Run: headless pygame with SDL's dummy video driver; simulated clock (each Clock.tick advances the game by its frame time, no real sleeping); random seed 0; keys injected as events and as key.get_pressed() state; no mouse input.
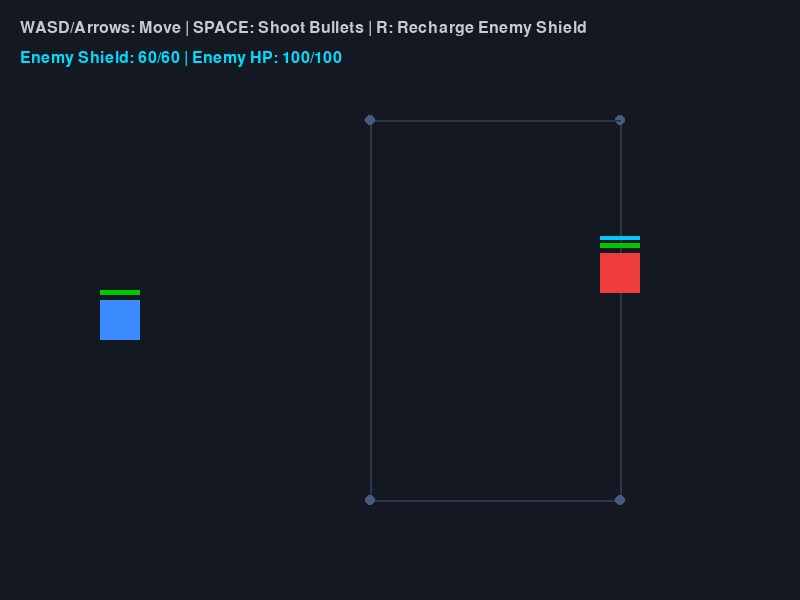
Frame 1 of 4 · flips 1–60 · no input
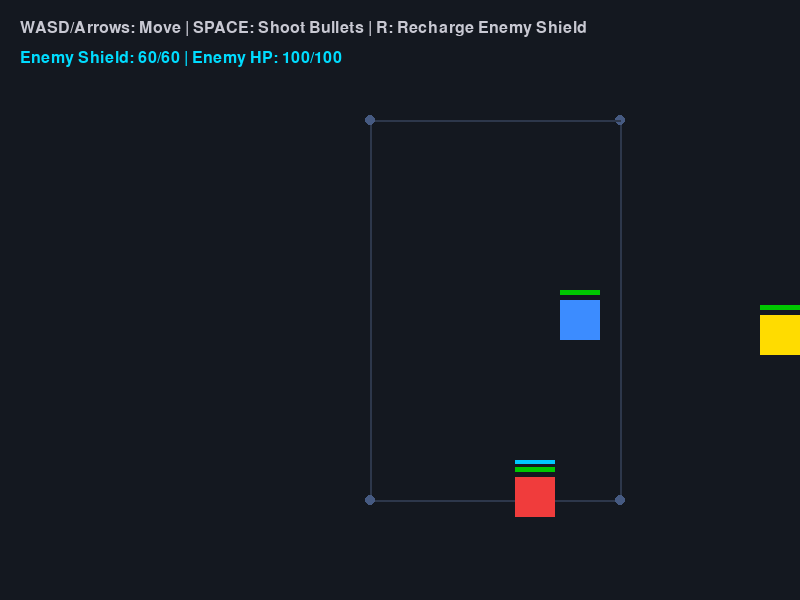
Frame 2 of 4 · flips 61–180 · tapped SPACE, RETURN · held RIGHT (→), D
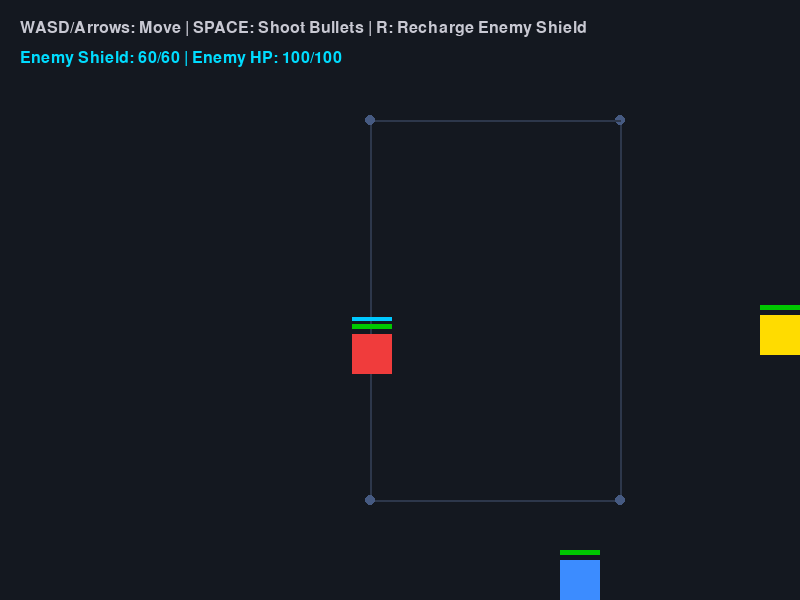
Frame 3 of 4 · flips 181–300 · held DOWN (↓), S
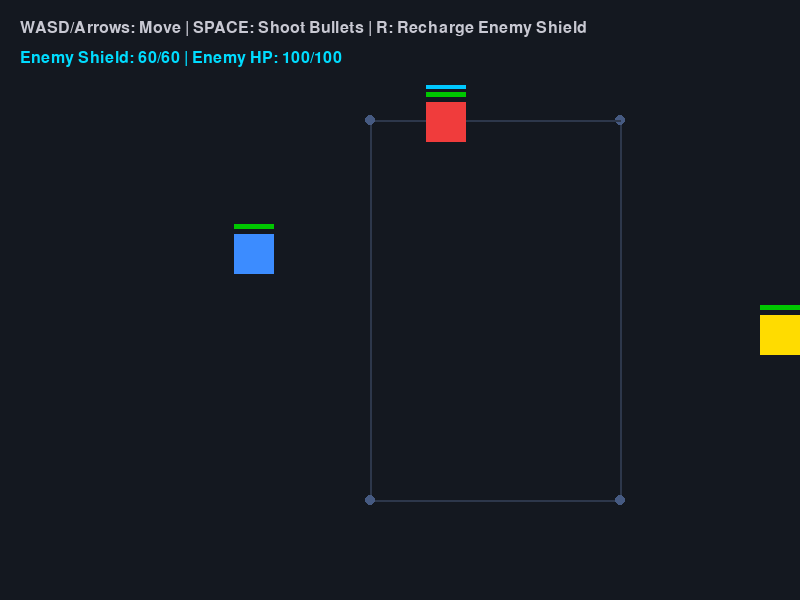
Frame 4 of 4 · flips 301–420 · held LEFT (←), A, UP (↑), W

The pygame program that drew these frames:

"""Week 4 Starter Code: Building Modular Mechanics with Composition.

STUDENT INSTRUCTIONS:
In lecture, you learned how to decompose a god class into focused components
(Transform, Health, Renderer, InputController, Entity).

Now, put composition to work! Your challenge is to build new gameplay mechanics
by creating and combining reusable building blocks:

- Challenge 1: Implement `Shield` (absorbs damage before Health takes damage).
- Challenge 2: Implement `PatrolController` (steers an entity cyclically between waypoints).
- Challenge 3: Implement `LinearController` & `create_bullet` (assembles projectiles from components).
- Challenge 4: Implement `ShieldedEntity` (composes both Shield and Health).

Verify your implementation with automated tests:
    python code/week04/starter.py --check
Or run the interactive arena:
    python code/week04/starter.py
"""

import sys
import math
import random
import pygame

# Game Window Constants
WIDTH, HEIGHT = 800, 600
FPS = 60


# =============================================================================
# PART 1: BASE COMPONENTS (Pre-provided from Lecture)
# =============================================================================

class Transform:
    """Responsibility: track spatial position, speed, and boundaries."""

    def __init__(self, x: float, y: float, speed: float = 200.0):
        self.x = float(x)
        self.y = float(y)
        self.speed = float(speed)

    def move(self, dx: float, dy: float, dt: float, bounds=None):
        self.x += dx * self.speed * dt
        self.y += dy * self.speed * dt
        if bounds is not None:
            self.x = max(0.0, min(float(bounds.width - 40), self.x))
            self.y = max(0.0, min(float(bounds.height - 40), self.y))
        else:
            self.x = max(0.0, min(float(WIDTH - 40), self.x))
            self.y = max(0.0, min(float(HEIGHT - 40), self.y))

    @property
    def rect(self) -> pygame.Rect:
        return pygame.Rect(int(self.x), int(self.y), 40, 40)


class Health:
    """Responsibility: track hit points and render health bar UI."""

    def __init__(self, max_hp: int):
        self.max_hp = int(max_hp)
        self._hp = int(max_hp)

    @property
    def hp(self) -> int:
        return self._hp

    def take_damage(self, amount: int):
        if amount < 0:
            raise ValueError("Damage cannot be negative")
        self._hp = max(0, self._hp - int(amount))

    def heal(self, amount: int):
        if amount < 0:
            raise ValueError("Heal amount cannot be negative")
        self._hp = min(self.max_hp, self._hp + int(amount))

    @property
    def is_alive(self) -> bool:
        return self._hp > 0

    def draw_bar(self, screen: pygame.Surface, rect: pygame.Rect):
        pct = self._hp / self.max_hp if self.max_hp > 0 else 0
        bar_bg = pygame.Rect(rect.x, rect.y - 10, rect.width, 5)
        bar_fg = pygame.Rect(rect.x, rect.y - 10, int(rect.width * pct), 5)
        pygame.draw.rect(screen, (60, 60, 60), bar_bg)
        pygame.draw.rect(screen, (0, 200, 0), bar_fg)


class Renderer:
    """Responsibility: draw visual representation on screen."""

    def __init__(self, color: tuple[int, int, int]):
        self.color = color

    def draw(self, screen: pygame.Surface, rect: pygame.Rect):
        pygame.draw.rect(screen, self.color, rect)


class InputController:
    """Responsibility: turn keyboard input into a movement vector."""

    def get_direction(self, current_pos=(0, 0), dt=0.0) -> tuple[float, float]:
        keys = pygame.key.get_pressed()
        dx = (keys[pygame.K_RIGHT] or keys[pygame.K_d]) - (keys[pygame.K_LEFT] or keys[pygame.K_a])
        dy = (keys[pygame.K_DOWN] or keys[pygame.K_s]) - (keys[pygame.K_UP] or keys[pygame.K_w])
        if dx != 0 and dy != 0:
            inv_len = 1.0 / math.sqrt(dx * dx + dy * dy)
            return dx * inv_len, dy * inv_len
        return float(dx), float(dy)


class Entity:
    """Coordinates base components via delegation."""

    def __init__(self, transform: Transform, renderer: Renderer, health: Health, controller):
        self.transform = transform
        self.renderer = renderer
        self.health = health
        self.controller = controller

    def update(self, dt: float):
        dx, dy = self.controller.get_direction((self.transform.x, self.transform.y), dt)
        self.transform.move(dx, dy, dt)

    def draw(self, screen: pygame.Surface):
        rect = self.transform.rect
        self.renderer.draw(screen, rect)
        if self.health is not None:
            self.health.draw_bar(screen, rect)


# =============================================================================
# PART 2: YOUR CHALLENGE IMPLEMENTATIONS (Complete these 4 tasks!)
# =============================================================================

# ─────────────────────────────────────────────────────────────────────────────
# CHALLENGE 1: Shield Component
# ─────────────────────────────────────────────────────────────────────────────
class Shield:
    """Responsibility: absorb incoming damage before it reaches Health."""

    def __init__(self, max_shield: int):
        self.max_shield = int(max_shield)
        self._shield = int(max_shield)

    @property
    def shield(self) -> int:
        return self._shield

    def absorb_damage(self, amount: int) -> int:
        """Absorb damage up to current shield points. Return remaining unabsorbed damage."""
        if amount < 0:
            raise ValueError("Damage cannot be negative")
        if self._shield >= amount:
            self._shield -= amount
            return 0
        overflow = amount - self._shield
        self._shield = 0
        return overflow

    def recharge(self, amount: int):
        """Recharge shield points up to max_shield."""
        if amount < 0:
            raise ValueError("Recharge amount cannot be negative")
        self._shield = min(self.max_shield, self._shield + amount)

    def draw_bar(self, screen: pygame.Surface, rect: pygame.Rect):
        """Draw cyan shield bar above the health bar."""
        pct = self._shield / self.max_shield if self.max_shield > 0 else 0
        bar_bg = pygame.Rect(rect.x, rect.y - 17, rect.width, 4)
        bar_fg = pygame.Rect(rect.x, rect.y - 17, int(rect.width * pct), 4)
        pygame.draw.rect(screen, (40, 40, 60), bar_bg)
        pygame.draw.rect(screen, (0, 200, 255), bar_fg)


# ─────────────────────────────────────────────────────────────────────────────
# CHALLENGE 2: PatrolController
# ─────────────────────────────────────────────────────────────────────────────
class PatrolController:
    """Responsibility: steer an entity cyclically through a sequence of waypoints."""

    def __init__(self, waypoints: list[tuple[float, float]], arrival_threshold: float = 6.0):
        if not waypoints:
            raise ValueError("PatrolController requires at least one waypoint")
        self.waypoints = [(float(x), float(y)) for x, y in waypoints]
        self.current_idx = 0
        self.arrival_threshold = arrival_threshold

    def get_direction(self, current_pos: tuple[float, float], dt: float = 0.0) -> tuple[float, float]:
        """Calculate a normalized direction vector (dx, dy) towards the current waypoint."""
        curr_x, curr_y = current_pos
        target_x, target_y = self.waypoints[self.current_idx]
        dist = math.hypot(target_x - curr_x, target_y - curr_y)

        if dist <= self.arrival_threshold:
            self.current_idx = (self.current_idx + 1) % len(self.waypoints)
            target_x, target_y = self.waypoints[self.current_idx]
            dist = math.hypot(target_x - curr_x, target_y - curr_y)

        dx = target_x - curr_x
        dy = target_y - curr_y
        if dist > 0.001:
            return dx / dist, dy / dist
        return 0.0, 0.0


# ─────────────────────────────────────────────────────────────────────────────
# CHALLENGE 3: LinearController & Bullets
# ─────────────────────────────────────────────────────────────────────────────
class LinearController:
    """Responsibility: move consistently along a fixed directional vector."""

    def __init__(self, dx: float, dy: float):
        """Normalize the input vector (dx, dy) and store self.dx, self.dy."""
        mag = math.hypot(dx, dy)
        if mag > 0.001:
            self.dx = dx / mag
            self.dy = dy / mag
        else:
            self.dx, self.dy = 0.0, 0.0

    def get_direction(self, current_pos=(0, 0), dt=0.0) -> tuple[float, float]:
        """Return the fixed normalized direction (self.dx, self.dy)."""
        return self.dx, self.dy


def create_bullet(x: float, y: float, dx: float, dy: float) -> Entity:
    """Assembles a projectile entity entirely from standard reusable components."""
    return Entity(
        transform=Transform(x, y, speed=450.0),
        renderer=Renderer((255, 220, 0)),
        health=Health(1),
        controller=LinearController(dx, dy),
    )


# ─────────────────────────────────────────────────────────────────────────────
# CHALLENGE 4: ShieldedEntity
# ─────────────────────────────────────────────────────────────────────────────
class ShieldedEntity(Entity):
    """An Entity that composes a Shield alongside Health."""

    def __init__(self, transform: Transform, renderer: Renderer, health: Health, shield: Shield, controller):
        super().__init__(transform, renderer, health, controller)
        self.shield = shield

    def take_damage(self, amount: int):
        """Route incoming damage through the Shield first."""
        overflow = self.shield.absorb_damage(amount)
        if overflow > 0 and self.health is not None:
            self.health.take_damage(overflow)

    def draw(self, screen: pygame.Surface):
        """Draw base entity visual & health bar, plus shield bar on top."""
        super().draw(screen)
        if self.shield is not None:
            self.shield.draw_bar(screen, self.transform.rect)


# =============================================================================
# PART 3: AUTOMATED VERIFICATION SUITE
# =============================================================================

def run_checks():
    """Deterministic automated verification of all modular components."""
    print("Running Week 4 automated verification suite...")

    # 1. Shield tests
    s = Shield(50)
    assert s.shield == 50
    overflow = s.absorb_damage(30)
    assert s.shield == 20 and overflow == 0, "Shield should absorb damage <= shield points"
    overflow = s.absorb_damage(30)
    assert s.shield == 0 and overflow == 10, "Shield should deplete and return overflow damage"
    s.recharge(40)
    assert s.shield == 40, "Shield.recharge should restore shield points"
    s.recharge(100)
    assert s.shield == 50, "Shield.recharge should clamp at max_shield"
    print("  [PASS] Shield component")

    # 2. PatrolController tests
    waypoints = [(100.0, 100.0), (300.0, 100.0)]
    pc = PatrolController(waypoints, arrival_threshold=5.0)
    dx, dy = pc.get_direction(current_pos=(100.0, 100.0), dt=0.016)
    assert dx > 0.9 and abs(dy) < 0.1, "PatrolController should point towards next waypoint"
    print("  [PASS] PatrolController")

    # 3. LinearController & Bullet tests
    bullet = create_bullet(200.0, 200.0, 1.0, 0.0)
    assert isinstance(bullet, Entity), "Bullets should be assembled from the Entity class"
    bullet.update(0.1)
    assert bullet.transform.x > 200.0, "Bullet should advance along direction vector"
    print("  [PASS] LinearController & Bullet composition")

    # 4. ShieldedEntity tests
    h = Health(100)
    sh = Shield(40)
    boss = ShieldedEntity(
        transform=Transform(400, 300, speed=100),
        renderer=Renderer((200, 50, 200)),
        health=h,
        shield=sh,
        controller=pc
    )
    boss.take_damage(25)
    assert boss.shield.shield == 15 and boss.health.hp == 100, "Damage within shield shouldn't touch Health"
    boss.take_damage(35)
    assert boss.shield.shield == 0 and boss.health.hp == 80, "Overflow damage should deduct from Health"
    print("  [PASS] ShieldedEntity coordination")

    print("\nSUCCESS: All Week 4 Exercise checks passed!")


# =============================================================================
# PART 4: INTERACTIVE DEMO ARENA
# =============================================================================

def main():
    if "--check" in sys.argv:
        run_checks()
        return

    pygame.init()
    screen = pygame.display.set_mode((WIDTH, HEIGHT))
    pygame.display.set_caption("Week 4: Composed Arena — Shielded Patrol vs Player Bullets")
    clock = pygame.time.Clock()
    font = pygame.font.SysFont(None, 24)

    # 1. Player Entity
    player = Entity(
        transform=Transform(100, 300, speed=240),
        renderer=Renderer((60, 140, 255)),
        health=Health(100),
        controller=InputController(),
    )

    # 2. Shielded Patrolling Enemy
    patrol_waypoints = [(600, 100), (600, 480), (350, 480), (350, 100)]
    enemy = ShieldedEntity(
        transform=Transform(600, 100, speed=160),
        renderer=Renderer((240, 60, 60)),
        health=Health(100),
        shield=Shield(60),
        controller=PatrolController(patrol_waypoints),
    )

    bullets: list[Entity] = []
    shoot_cooldown = 0.0

    running = True
    while running:
        dt = clock.tick(FPS) / 1000.0
        shoot_cooldown = max(0.0, shoot_cooldown - dt)

        for event in pygame.event.get():
            if event.type == pygame.QUIT:
                running = False
            elif event.type == pygame.KEYDOWN:
                if event.key == pygame.K_ESCAPE:
                    running = False
                elif event.key == pygame.K_SPACE and shoot_cooldown <= 0:
                    bullets.append(create_bullet(
                        player.transform.x + 35,
                        player.transform.y + 15,
                        dx=1.0, dy=0.0
                    ))
                    shoot_cooldown = 0.2
                elif event.key == pygame.K_r:
                    enemy.shield.recharge(30)

        # Update Entities
        player.update(dt)
        if enemy.health.is_alive:
            enemy.update(dt)

        for b in bullets:
            b.update(dt)
        bullets = [b for b in bullets if 0 <= b.transform.x <= WIDTH and 0 <= b.transform.y <= HEIGHT]

        # Check Bullet-Enemy collisions
        if enemy.health.is_alive:
            enemy_rect = enemy.transform.rect
            for b in bullets[:]:
                if enemy_rect.colliderect(b.transform.rect):
                    enemy.take_damage(20)
                    bullets.remove(b)

        # Rendering
        screen.fill((20, 24, 32))

        # Draw patrol path
        for i in range(len(patrol_waypoints)):
            pt1 = patrol_waypoints[i]
            pt2 = patrol_waypoints[(i + 1) % len(patrol_waypoints)]
            pygame.draw.line(screen, (45, 55, 75), (pt1[0] + 20, pt1[1] + 20), (pt2[0] + 20, pt2[1] + 20), 2)
            pygame.draw.circle(screen, (70, 90, 130), (pt1[0] + 20, pt1[1] + 20), 5)

        player.draw(screen)
        if enemy.health.is_alive:
            enemy.draw(screen)
        for b in bullets:
            b.draw(screen)

        # HUD Instructions
        txt1 = font.render("WASD/Arrows: Move | SPACE: Shoot Bullets | R: Recharge Enemy Shield", True, (200, 200, 210))
        if enemy.health.is_alive:
            txt2 = font.render(f"Enemy Shield: {enemy.shield.shield}/60 | Enemy HP: {enemy.health.hp}/100", True, (0, 220, 255) if enemy.shield.shield > 0 else (0, 220, 0))
        else:
            txt2 = font.render("Enemy Defeated! Press R to recharge and restore.", True, (255, 200, 50))
        screen.blit(txt1, (20, 20))
        screen.blit(txt2, (20, 50))

        pygame.display.flip()

    pygame.quit()


if __name__ == "__main__":
    main()
